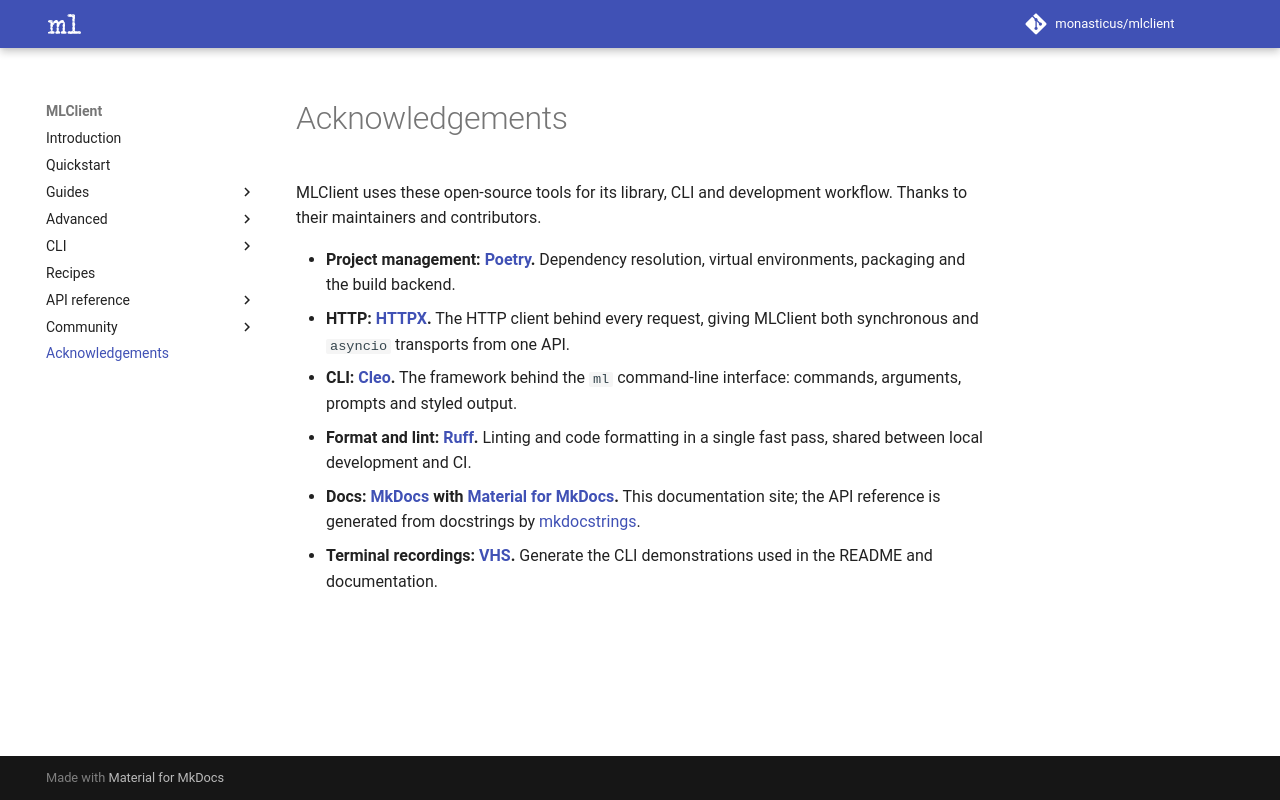

repository: monasticus/mlclient · page: dev/acknowledgements/index.html · generator: mkdocs

# Acknowledgements

MLClient uses these open-source tools for its library, CLI and development
workflow. Thanks to their maintainers and contributors.

- **Project management: [Poetry](https://python-poetry.org/).** Dependency
  resolution, virtual environments, packaging and the build backend.
- **HTTP: [HTTPX](https://www.python-httpx.org/).** The HTTP client behind
  every request, giving MLClient both synchronous and `asyncio` transports from
  one API.
- **CLI: [Cleo](https://github.com/python-poetry/cleo).** The framework behind
  the `ml` command-line interface: commands, arguments, prompts and styled
  output.
- **Format and lint: [Ruff](https://docs.astral.sh/ruff/).** Linting and code
  formatting in a single fast pass, shared between local development and CI.
- **Docs: [MkDocs](https://www.mkdocs.org/) with
  [Material for MkDocs](https://squidfunk.github.io/mkdocs-material/).** This
  documentation site; the API reference is generated from docstrings by
  [mkdocstrings](https://mkdocstrings.github.io/).

- **Terminal recordings: [VHS](https://github.com/charmbracelet/vhs).**
  Generate the CLI demonstrations used in the README and documentation.
